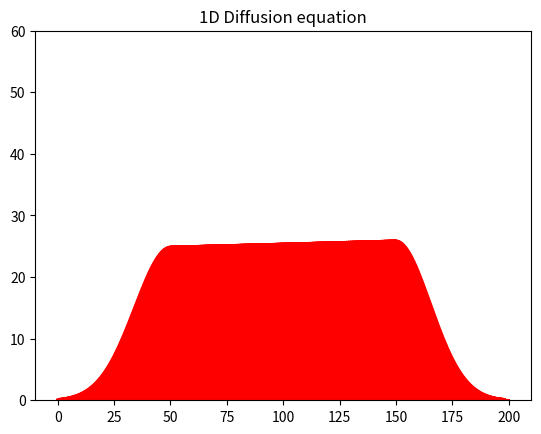

The script that saved this image:
import numpy as np
from scipy.stats import norm
import matplotlib.pyplot as plt
import matplotlib.animation as animation

n = np.linspace(-5.0, 5.0, 10000)

Nx = 201
Nt = 501
L = 1 # スケール
v = 1 # 速度
Δx = L / (Nx - 1)
print(Δx)
Δt = 0.2 * Δx
print(Δt/Δx)
F = np.zeros((Nt, Nx - 2))

print("格子と境界条件を生成")

# 境界条件を代入
left = np.full(Nt, 0).reshape(Nt, 1)
right = np.full(Nt, 0).reshape(Nt, 1)

F = np.concatenate((left,F,right), axis=1)

# F(0, i)の値、つまり最初のステップでの格子の状態（初期値）を代入

x = np.arange(Nx)
F[0] = 1000 * norm.pdf(x, loc=50, scale=16)

print("初期値を設定")

for i in range(Nt - 1):
	for j in range(1, Nx - 2):
		# メイン処理
		F[i+1][j] = F[i][j] - Δt * ((-F[i][j+2] + 8 * F[i][j+1] - 8 * F[i][j-1] + F[i][j-2]) / (12 * Δx) + ((F[i][j+2] - 4 * F[i][j+1] + 6 * F[i][j] - 4 * F[i][j-1] + F[i][j-2]) / (4 * Δx)))


fig = plt.figure()
ims = []
 
for i in range(Nt):
    if True: # コマ落とし
	    img = plt.plot(F[i], color="red") # グラフを作成
	    plt.title("1D Diffusion equation")
	    plt.ylim(0,60)
	 
	    ims.append(img) # グラフを配列に追加
 
print("プロット終了")
 
# 100枚のプロットを 1ms ごとに表示するアニメーション
ani = animation.ArtistAnimation(fig, ims, interval=1)
plt.show()